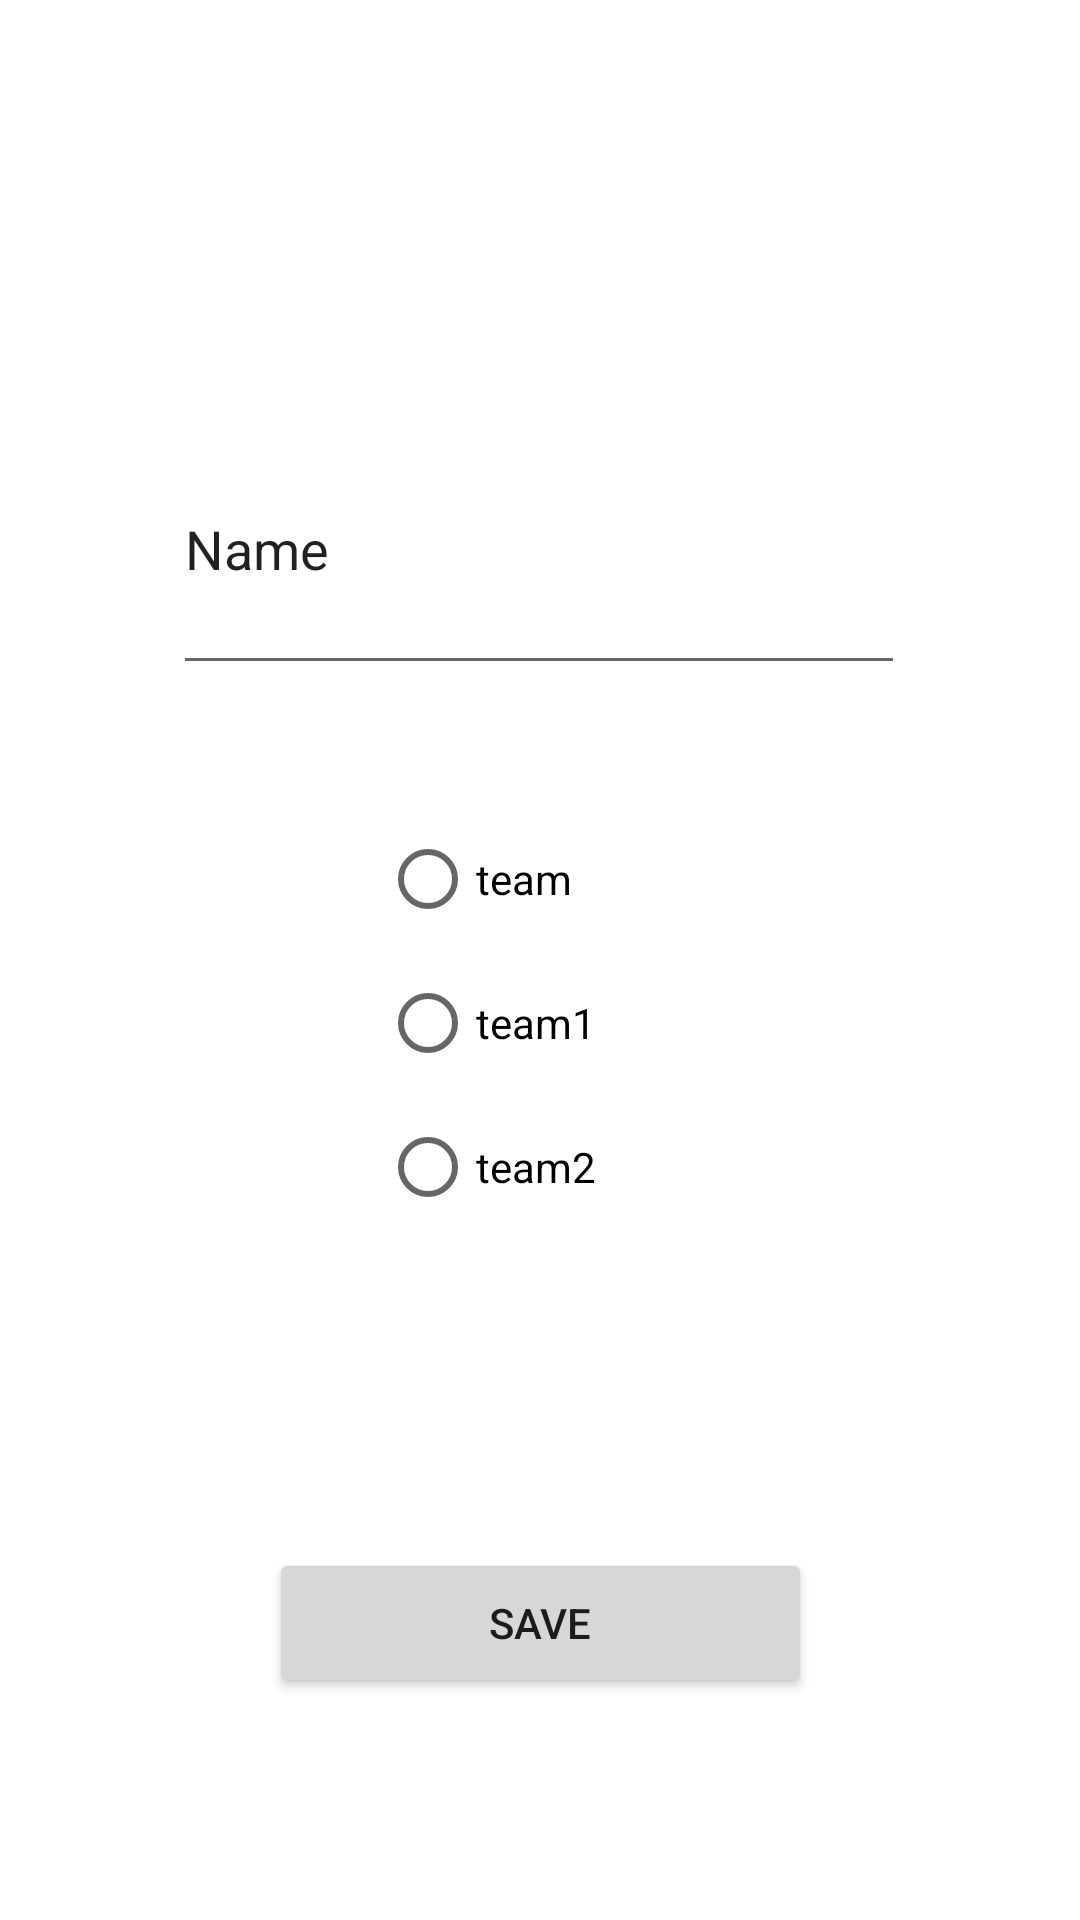

Write the Android layout XML for this screen, with the resource values it uses.
<!-- AndroidManifest.xml: application theme Theme.TaskMaster1 -->
<!-- res/layout/activity_settings_page.xml -->
<?xml version="1.0" encoding="utf-8"?>
<androidx.constraintlayout.widget.ConstraintLayout xmlns:android="http://schemas.android.com/apk/res/android"
    xmlns:app="http://schemas.android.com/apk/res-auto"
    xmlns:tools="http://schemas.android.com/tools"
    android:layout_width="match_parent"
    android:layout_height="match_parent"
    tools:context=".SettingsPage">

    <RadioGroup
        android:id="@+id/radioGroup"
        android:layout_width="107dp"
        android:layout_height="148dp"
        app:layout_constraintBottom_toBottomOf="parent"
        app:layout_constraintEnd_toEndOf="parent"
        app:layout_constraintStart_toStartOf="parent"
        app:layout_constraintTop_toTopOf="parent"
        app:layout_constraintVertical_bias="0.547">

        <RadioButton
            android:id="@+id/radioButton"
            android:layout_width="match_parent"
            android:layout_height="wrap_content"
            android:text="team" />

        <RadioButton
            android:id="@+id/radioButton2"
            android:layout_width="match_parent"
            android:layout_height="wrap_content"
            android:text="team1" />

        <RadioButton
            android:id="@+id/radioButton3"
            android:layout_width="match_parent"
            android:layout_height="wrap_content"
            android:text="team2" />
    </RadioGroup>

    <EditText
        android:id="@+id/userName1"
        android:layout_width="244dp"
        android:layout_height="94dp"
        android:ems="10"
        android:inputType="textPersonName"
        android:text="Name"
        app:layout_constraintBottom_toBottomOf="parent"
        app:layout_constraintEnd_toEndOf="parent"
        app:layout_constraintHorizontal_bias="0.497"
        app:layout_constraintStart_toStartOf="parent"
        app:layout_constraintTop_toTopOf="parent"
        app:layout_constraintVertical_bias="0.246" />

    <Button
        android:id="@+id/save"
        android:layout_width="181dp"
        android:layout_height="50dp"
        android:text="save"
        app:layout_constraintBottom_toBottomOf="parent"
        app:layout_constraintEnd_toEndOf="parent"
        app:layout_constraintStart_toStartOf="parent"
        app:layout_constraintTop_toBottomOf="@+id/userName1"
        app:layout_constraintVertical_bias="0.795" />
</androidx.constraintlayout.widget.ConstraintLayout>
<!-- resources referenced by this layout -->
<resources>
  <style name="Theme.TaskMaster1" parent="Theme.MaterialComponents.DayNight.DarkActionBar">
          
          <item name="colorPrimary">@color/purple_500</item>
          <item name="colorPrimaryVariant">@color/purple_700</item>
          <item name="colorOnPrimary">@color/white</item>
          
          <item name="colorSecondary">@color/teal_200</item>
          <item name="colorSecondaryVariant">@color/teal_700</item>
          <item name="colorOnSecondary">@color/black</item>
          
          <item name="android:statusBarColor" tools:targetApi="l">?attr/colorPrimaryVariant</item>
          
      </style>
  <!-- not gathered from this repository: default colours our renderer supplied (Android Studio template values) -->
  <color name="purple_500">#FF6200EE</color>
  <color name="purple_700">#FF3700B3</color>
  <color name="teal_200">#FF03DAC5</color>
  <color name="teal_700">#FF018786</color>
  <color name="black">#FF000000</color>
  <color name="white">#FFFFFFFF</color>
</resources>
